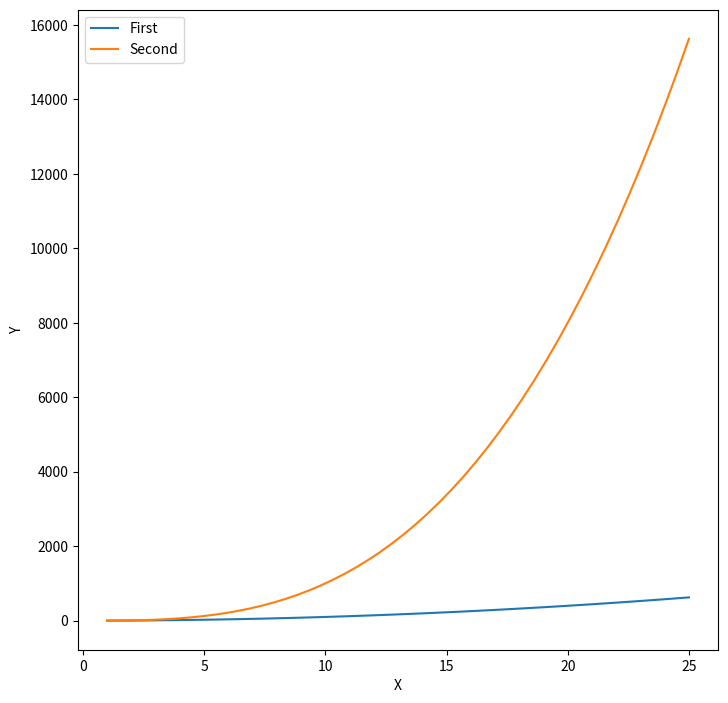

Python code for this plot:
import numpy as np
import pandas as pd
import matplotlib.pyplot as plt

x = np.linspace(1, 25, 50)
y = x**2
y1 = x**3
fig = plt.figure(figsize=(8, 8))
axes = fig.add_axes([0.1, 0.1, 0.8, 0.8])
axes.plot(x, y, label='First')
axes.plot(x, y1, label='Second')
axes.set_xlabel('X')
axes.set_ylabel('Y')

axes.legend(loc=0)
plt.tight_layout()
plt.show()

